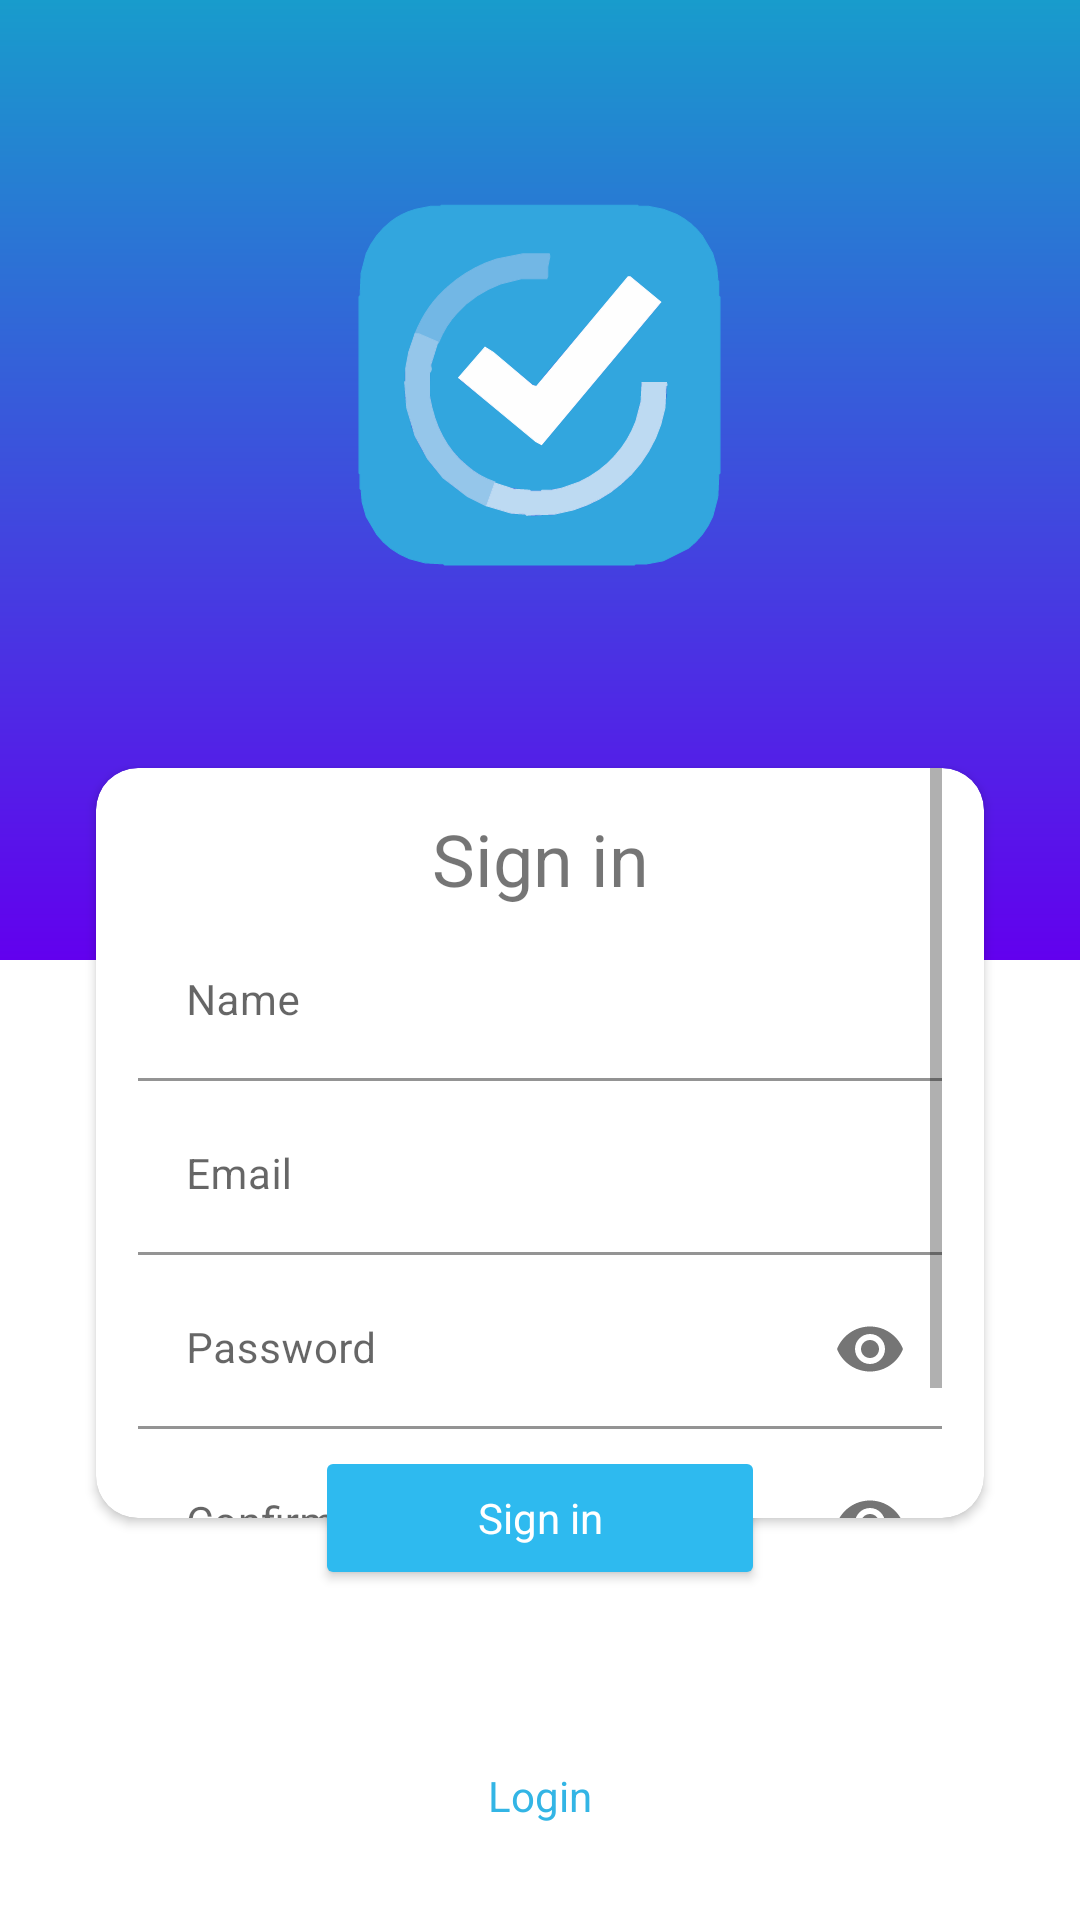

Produce the Android XML layout that renders to this screen, including the resource entries it uses.
<!-- AndroidManifest.xml: application theme Theme.MyApplication -->
<!-- res/layout/fragment_sign_in.xml -->
<?xml version="1.0" encoding="utf-8"?>
<androidx.constraintlayout.widget.ConstraintLayout xmlns:android="http://schemas.android.com/apk/res/android"
    xmlns:app="http://schemas.android.com/apk/res-auto"
    android:layout_width="match_parent"
    android:layout_height="wrap_content">

    <View
        android:id="@+id/view"
        android:layout_width="0dp"
        android:layout_height="0dp"
        android:background="@drawable/shape_auth_top"
        app:layout_constraintBottom_toTopOf="@+id/guideline"
        app:layout_constraintEnd_toEndOf="parent"
        app:layout_constraintHorizontal_bias="0.5"
        app:layout_constraintStart_toStartOf="parent"
        app:layout_constraintTop_toTopOf="parent" />

    <androidx.constraintlayout.widget.Guideline
        android:id="@+id/guideline"
        android:layout_width="wrap_content"
        android:layout_height="wrap_content"
        android:orientation="horizontal"
        app:layout_constraintGuide_percent="0.5" />

    <androidx.constraintlayout.widget.Guideline
        android:id="@+id/guideline1"
        android:layout_width="wrap_content"
        android:layout_height="wrap_content"
        android:orientation="horizontal"
        app:layout_constraintGuide_percent="0.4" />

    <ImageView
        android:id="@+id/imageView2"
        android:layout_width="150dp"
        android:layout_height="150dp"
        android:padding="@dimen/dimen_14dp"
        app:layout_constraintBottom_toTopOf="@+id/guideline1"
        app:layout_constraintEnd_toEndOf="parent"
        app:layout_constraintStart_toStartOf="@+id/view"
        app:layout_constraintTop_toTopOf="@+id/view"
        app:srcCompat="@drawable/ic_main_icon" />

    <androidx.cardview.widget.CardView
        android:id="@+id/cardView"
        android:layout_width="0dp"
        android:layout_height="250dp"
        android:layout_marginStart="@dimen/dimen_32dp"
        android:layout_marginEnd="@dimen/dimen_32dp"
        android:background="@color/white"
        android:elevation="@dimen/dimen_14dp"
        android:orientation="vertical"
        app:cardCornerRadius="@dimen/dimen_14dp"
        app:cardUseCompatPadding="false"
        app:layout_constraintEnd_toEndOf="parent"
        app:layout_constraintStart_toStartOf="parent"
        app:layout_constraintTop_toTopOf="@+id/guideline1">

        <ScrollView
            android:layout_width="match_parent"
            android:layout_height="match_parent"
            android:layout_marginStart="@dimen/dimen_14dp"
            android:layout_marginEnd="@dimen/dimen_14dp">


            <LinearLayout
                android:layout_width="match_parent"
                android:layout_height="match_parent"
                android:orientation="vertical">

                <TextView
                    android:layout_width="match_parent"
                    android:layout_height="wrap_content"
                    android:layout_marginTop="@dimen/dimen_14dp"
                    android:gravity="center|top"
                    android:text="@string/sign_in"
                    android:textSize="@dimen/dimen_24sp" />

                <com.google.android.material.textfield.TextInputLayout
                    android:id="@+id/edt_name_fragment_login"
                    android:layout_width="match_parent"
                    android:layout_height="wrap_content"
                    android:layout_marginTop="@dimen/dimen_5dp"
                    app:endIconMode="clear_text">

                    <com.google.android.material.textfield.TextInputEditText
                        android:layout_width="match_parent"
                        android:layout_height="wrap_content"
                        android:backgroundTint="#FFFFFF"
                        android:hint="@string/name"
                        android:inputType="textPersonName"
                        android:textSize="@dimen/dimen_14sp" />

                </com.google.android.material.textfield.TextInputLayout>

                <com.google.android.material.textfield.TextInputLayout
                    android:id="@+id/edt_email_fragment_login"
                    android:layout_width="match_parent"
                    android:layout_height="wrap_content"
                    android:layout_marginTop="@dimen/dimen_5dp"
                    app:endIconMode="clear_text">

                    <com.google.android.material.textfield.TextInputEditText
                        android:layout_width="match_parent"
                        android:layout_height="wrap_content"
                        android:backgroundTint="#FFFFFF"
                        android:hint="@string/email"
                        android:inputType="textEmailAddress"
                        android:textSize="@dimen/dimen_14sp" />

                </com.google.android.material.textfield.TextInputLayout>

                <com.google.android.material.textfield.TextInputLayout
                    android:id="@+id/edt_password_fragment_login"
                    android:layout_width="match_parent"
                    android:layout_height="wrap_content"
                    android:layout_marginTop="@dimen/dimen_5dp"
                    android:layerType="none"
                    app:endIconMode="password_toggle">

                    <com.google.android.material.textfield.TextInputEditText
                        android:layout_width="match_parent"
                        android:layout_height="wrap_content"
                        android:backgroundTint="#FFFFFF"
                        android:hint="@string/password"
                        android:inputType="textPassword"
                        android:textSize="@dimen/dimen_14sp" />

                </com.google.android.material.textfield.TextInputLayout>

                <com.google.android.material.textfield.TextInputLayout
                    android:id="@+id/edt_confirmed_password_fragment_login"
                    android:layout_width="match_parent"
                    android:layout_height="wrap_content"
                    android:layout_marginTop="@dimen/dimen_5dp"
                    android:layout_marginBottom="@dimen/dimen_24dp"
                    android:hint="@string/confirm_password"
                    app:endIconMode="password_toggle">

                    <com.google.android.material.textfield.TextInputEditText
                        android:layout_width="match_parent"
                        android:layout_height="wrap_content"
                        android:backgroundTint="#FFFFFF"
                        android:inputType="textPassword"
                        android:textSize="@dimen/dimen_14sp" />

                </com.google.android.material.textfield.TextInputLayout>

            </LinearLayout>
        </ScrollView>
    </androidx.cardview.widget.CardView>

    <Button
        android:id="@+id/button"
        style="@style/CustomButtons"
        android:layout_width="150dp"
        android:layout_height="wrap_content"
        android:elevation="@dimen/dimen_14dp"
        android:text="@string/sign_in"
        app:layout_constraintBottom_toBottomOf="@+id/cardView"
        app:layout_constraintEnd_toEndOf="@+id/cardView"
        app:layout_constraintStart_toStartOf="@+id/cardView"
        app:layout_constraintTop_toBottomOf="@+id/cardView" />

    <TextView
        android:id="@+id/txt_log_in_fragment_login"
        android:layout_width="wrap_content"
        android:layout_height="wrap_content"
        android:layout_marginTop="@dimen/dimen_32dp"
        android:layout_marginBottom="@dimen/dimen_32dp"
        android:text="@string/login"
        android:textColor="@android:color/holo_blue_light"
        android:textSize="@dimen/dimen_14sp"
        app:layout_constraintBottom_toBottomOf="parent"
        app:layout_constraintEnd_toEndOf="parent"
        app:layout_constraintStart_toStartOf="parent"
        app:layout_constraintTop_toBottomOf="@+id/button"
        app:layout_constraintVertical_bias="1.0" />
</androidx.constraintlayout.widget.ConstraintLayout>
<!-- resources referenced by this layout -->
<resources>
  <color name="white">#FFFFFFFF</color>
  <dimen name="dimen_14dp">14dp</dimen>
  <dimen name="dimen_14sp">14sp</dimen>
  <dimen name="dimen_24dp">24dp</dimen>
  <dimen name="dimen_24sp">24sp</dimen>
  <dimen name="dimen_32dp">32dp</dimen>
  <dimen name="dimen_5dp">5dp</dimen>
  <!-- drawable ic_main_icon: vector/xml drawable (drawable, 2654 chars, omitted) -->
  <!-- drawable shape_auth_top (drawable) -->
  <?xml version="1.0" encoding="utf-8"?>
  <shape xmlns:android="http://schemas.android.com/apk/res/android">
      <gradient
          android:angle="90"
          android:endColor="@color/primaryDarkColor"
          android:startColor="@color/purple_500" />
  </shape>
  <string name="confirm_password">Confirm password</string>
  <string name="email">Email</string>
  <string name="login">Login</string>
  <string name="name">Name</string>
  <string name="password">Password</string>
  <string name="sign_in">Sign in</string>
  <style name="CustomButtons" parent="TextAppearance.AppCompat">
          <item name="android:textColor">@color/white</item>
          <item name="cornerRadius">@dimen/dimen_24dp</item>
          <item name="backgroundTint">#2ebaef</item>
          <item name="textAllCaps">false</item>
      </style>
  <style name="Theme.MyApplication" parent="Theme.MaterialComponents.DayNight.NoActionBar">
          
          <item name="colorPrimary">@color/purple_500</item>
          <item name="colorPrimaryVariant">@color/purple_700</item>
          <item name="colorOnPrimary">@color/white</item>
          
          <item name="colorSecondary">@color/teal_200</item>
          <item name="colorSecondaryVariant">@color/teal_700</item>
          <item name="colorOnSecondary">@color/black</item>
          
          <item name="android:statusBarColor" tools:targetApi="l">?attr/colorPrimaryVariant</item>
          
      </style>
  <color name="primaryDarkColor">#189ccc</color>
  <color name="purple_500">#FF6200EE</color>
  <color name="purple_700">#FF3700B3</color>
  <color name="teal_200">#FF03DAC5</color>
  <color name="teal_700">#FF018786</color>
  <color name="black">#FF000000</color>
</resources>
